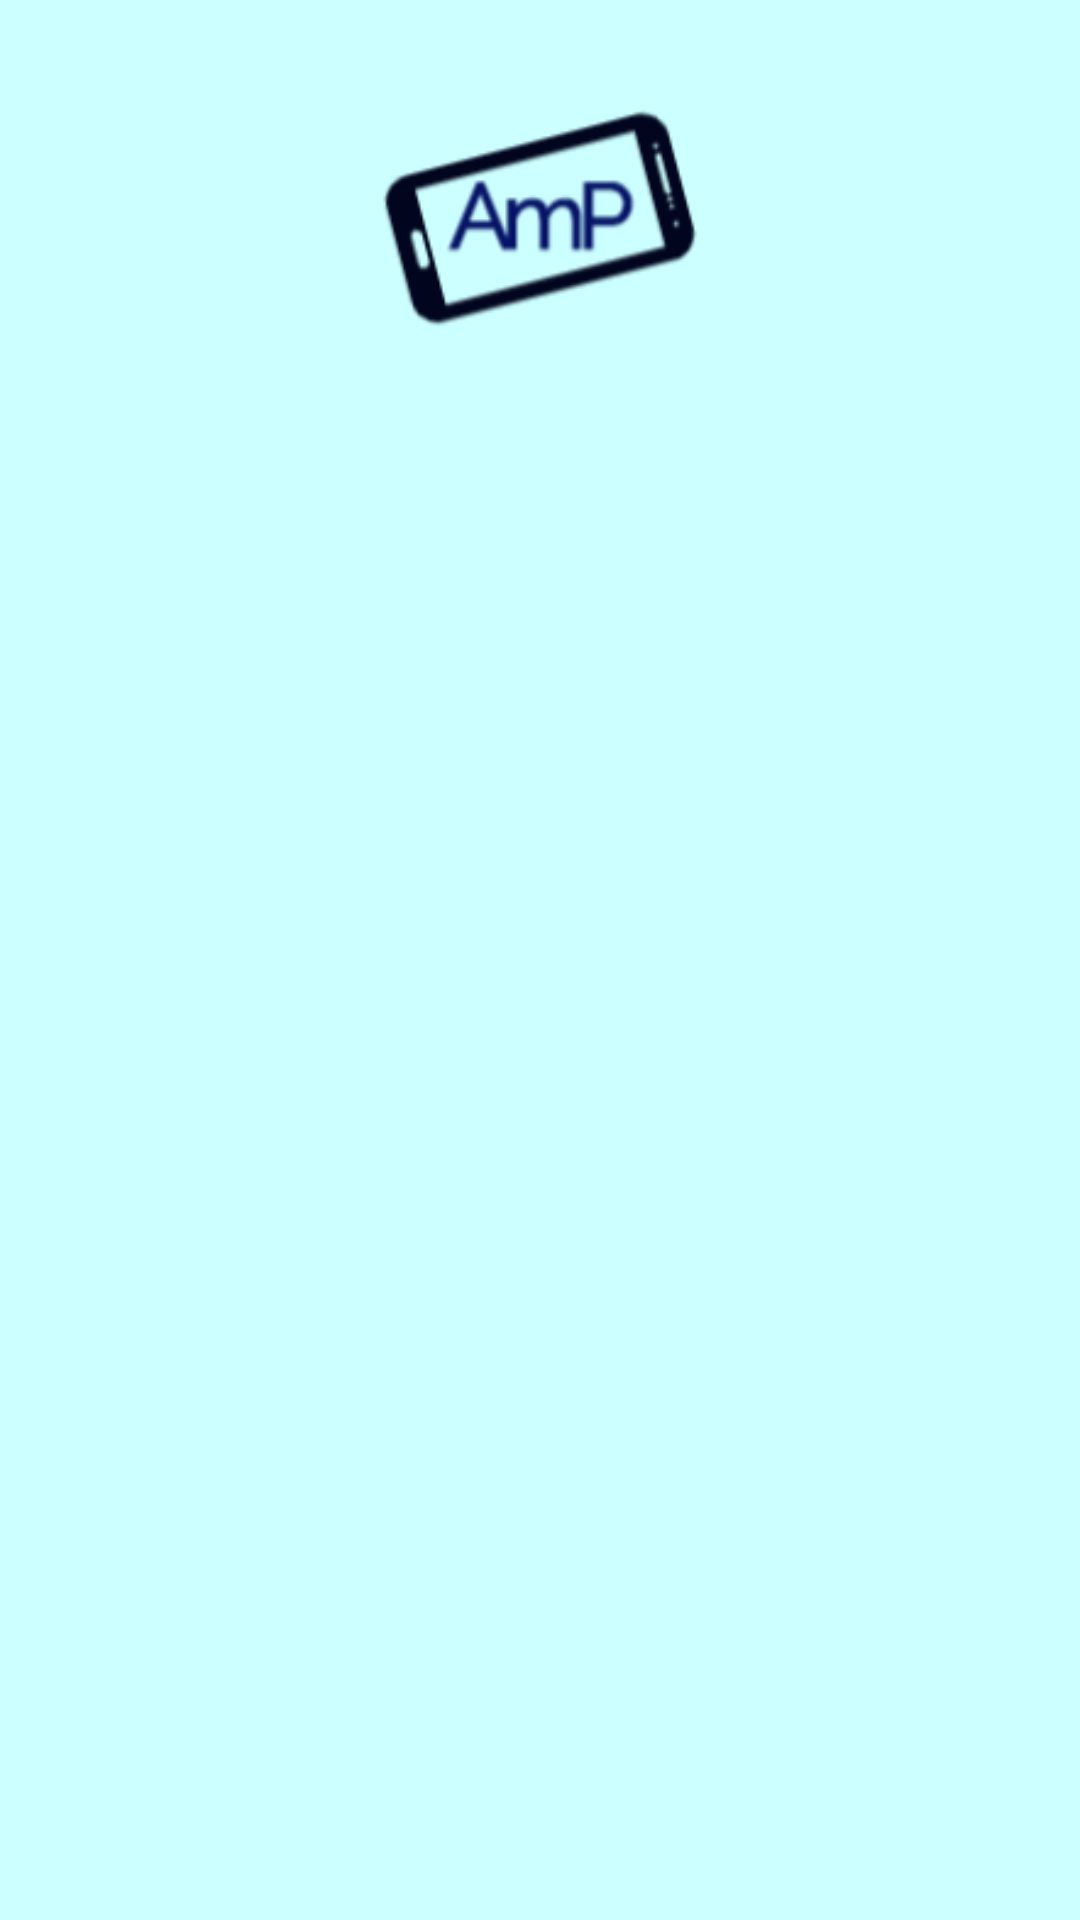

Layout XML and referenced resources for this Android screen:
<!-- AndroidManifest.xml: application theme AppTheme -->
<!-- res/layout/nav_header.xml -->
<?xml version="1.0" encoding="utf-8"?>
<LinearLayout xmlns:android="http://schemas.android.com/apk/res/android"
    xmlns:app="http://schemas.android.com/apk/res-auto"
    android:orientation="vertical"
    android:layout_width="match_parent"
    android:layout_height="match_parent"
    android:background="#ccffff"
    android:paddingTop="5dp">

    <ImageView
        android:id="@+id/imageView"
        android:layout_width="match_parent"
        android:layout_height="wrap_content"
        app:srcCompat="@drawable/newlogo" />
</LinearLayout>
<!-- resources referenced by this layout -->
<resources>
  <!-- drawable newlogo: png bitmap (drawable, 10125 bytes) -->
  <style name="AppTheme" parent="Theme.AppCompat.Light.DarkActionBar">
          <item name="android:windowBackground">#ffffff</item>
          <item name="colorPrimary">@color/colorPrimary</item>
          <item name="colorPrimaryDark">@color/colorPrimaryDark</item>
          <item name="colorAccent">@color/colorAccent</item>
      </style>
  <color name="colorPrimary">#003d66</color>
  <color name="colorPrimaryDark">#000000</color>
  <color name="colorAccent">#D81B60</color>
</resources>
